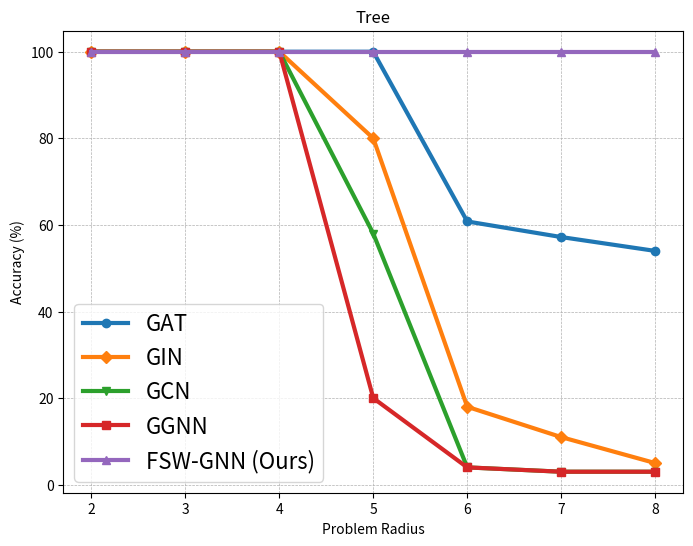

Python code for this plot:
import matplotlib.pyplot as plt
plt.ion()
# Data for Problem Radius and accuracies
problem_radius = list(range(2, 9))  # Problem Radius from 2 to 8
accuracy_gat = [100, 100, 100, 100, 60.8, 57.2, 54]  # Accuracy for GAT
accuracy_gin = [100, 100, 100, 80, 18, 11, 5]  # Accuracy for GIN
accuracy_gcn = [100, 100, 100, 58, 4, 3, 3]  # Accuracy for GCN
accuracy_ggnn = [100, 100, 100, 20, 4, 3, 3]  # Accuracy for GGNN
accuracy_fswgnn = [100] * 7  # Accuracy for FSW-GNN (Ours)

# Create the plot
plt.figure(figsize=(8, 6))


# Plotting each model
plt.plot(problem_radius, accuracy_gat, marker='o', linestyle='-', linewidth=3, label='GAT')
plt.plot(problem_radius, accuracy_gin, marker='D', linestyle='-', linewidth=3, label='GIN')
plt.plot(problem_radius, accuracy_gcn, marker='v', linestyle='-', linewidth=3, label='GCN')
plt.plot(problem_radius, accuracy_ggnn, marker='s', linestyle='-', linewidth=3, label='GGNN')
plt.plot(problem_radius, accuracy_fswgnn, marker='^', linestyle='-', linewidth=3, label='FSW-GNN (Ours)')

# Adding labels, title, and legend
plt.xlabel('Problem Radius')
plt.ylabel('Accuracy (%)')
plt.title('Tree')
plt.grid(True, which='both', linestyle='--', linewidth=0.5)
plt.legend(fontsize=16)

# Display the plot
plt.show()

